Labelled photos from "dataset", an image-classification folder in JulianaPSA/VGG16_asphalt_pothole_detector. The possible labels are: cracks, non-cracks.

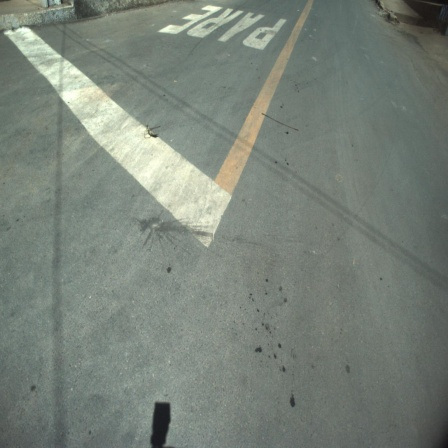
Label: non-cracks

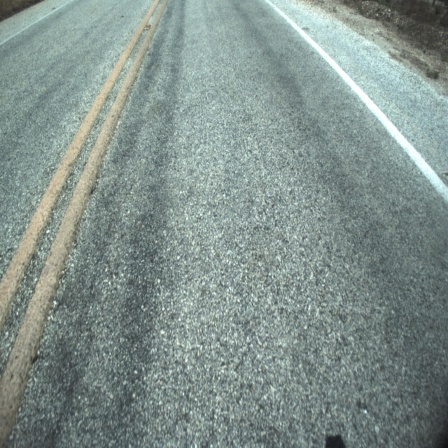
Label: non-cracks

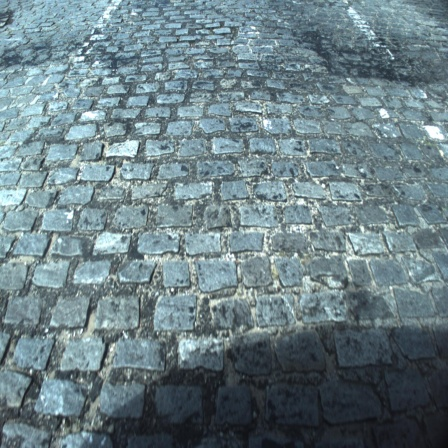
Label: non-cracks

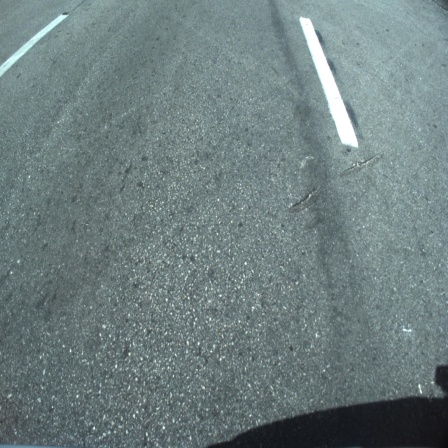
Label: non-cracks

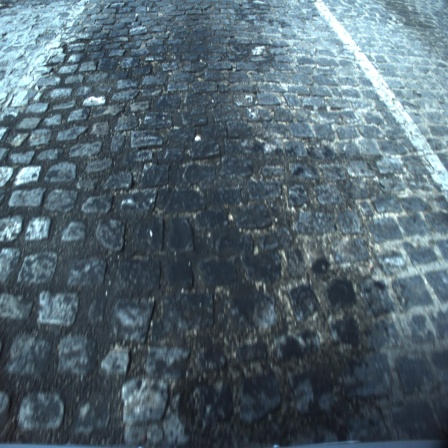
Label: non-cracks

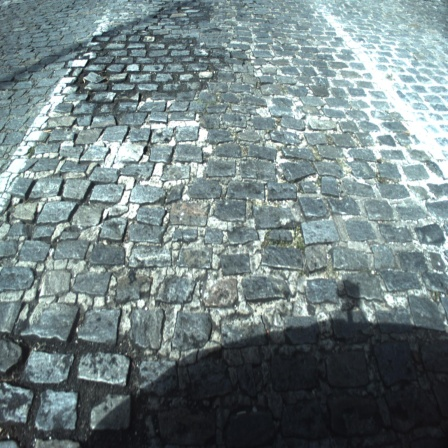
Label: non-cracks
